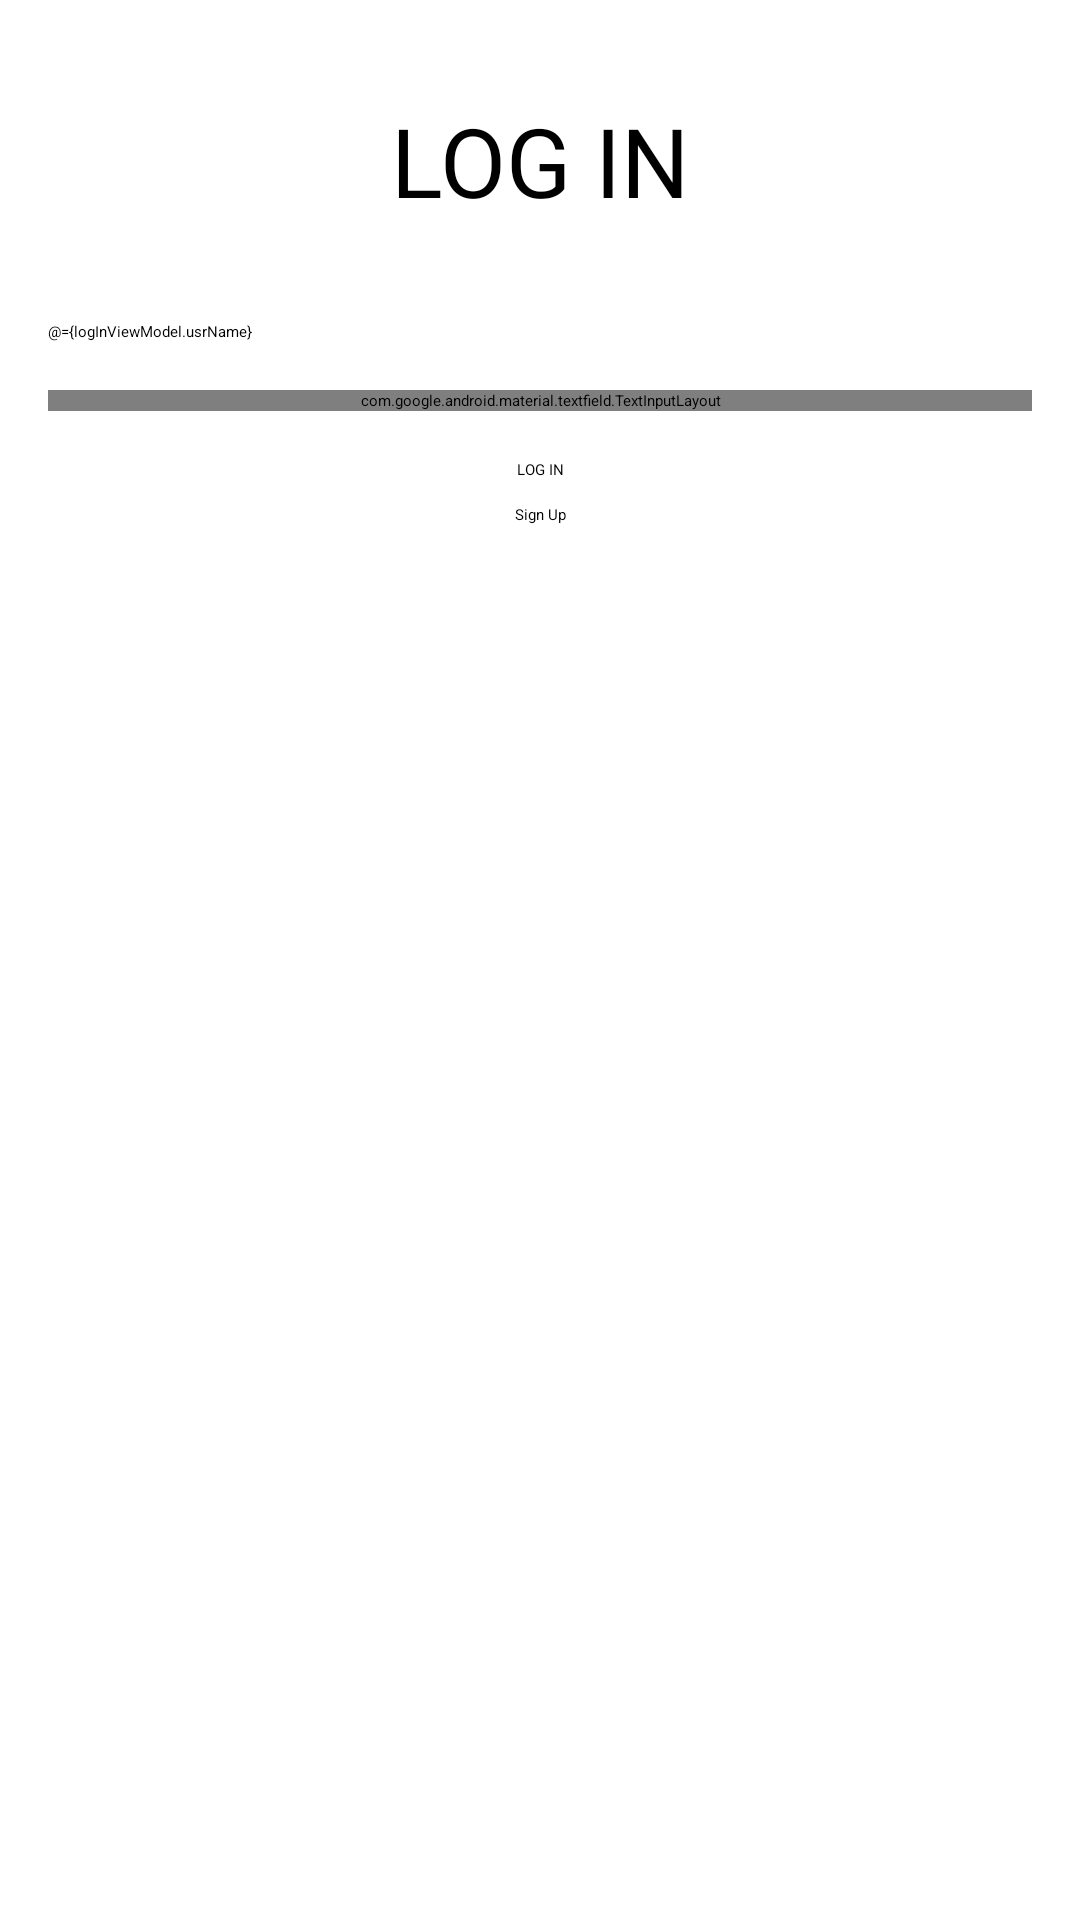

Layout XML and referenced resources for this Android screen:
<!-- AndroidManifest.xml: application theme Theme.Team7_BLEMeet -->
<!-- res/layout/activity_log_in.xml -->
<?xml version="1.0" encoding="utf-8"?>
<layout xmlns:android="http://schemas.android.com/apk/res/android"
    xmlns:app="http://schemas.android.com/apk/res-auto"
    xmlns:tools="http://schemas.android.com/tools">

    <data>
        <variable
            name="logInViewModel"
            type="com.ceslab.team7_ble_meet.login.LogInViewModel" />
    </data>

    <androidx.constraintlayout.widget.ConstraintLayout
        android:layout_width="match_parent"
        android:layout_height="match_parent"
        tools:context=".login.LogInActivity">

        <TextView
            android:id="@+id/LogIn_tvLogIn"
            android:layout_width="wrap_content"
            android:layout_height="wrap_content"
            android:layout_marginTop="32dp"
            android:text="@string/log_in_2"
            android:textSize="32dp"
            app:layout_constraintEnd_toEndOf="parent"
            app:layout_constraintHorizontal_bias="0.5"
            app:layout_constraintStart_toStartOf="parent"
            app:layout_constraintTop_toTopOf="parent" />

        <EditText
            android:id="@+id/LogIn_editUserNameOrEmail"
            android:layout_width="match_parent"
            android:layout_height="wrap_content"
            android:layout_marginStart="16dp"
            android:layout_marginTop="32dp"
            android:layout_marginEnd="16dp"
            android:ems="10"
            android:hint="@string/username_or_email_1"
            android:inputType="textPersonName"
            android:text="@={logInViewModel.usrName}"
            app:layout_constraintEnd_toEndOf="parent"
            app:layout_constraintHorizontal_bias="0.5"
            app:layout_constraintStart_toStartOf="parent"
            app:layout_constraintTop_toBottomOf="@+id/LogIn_tvLogIn" />

        <com.google.android.material.textfield.TextInputLayout
            android:id="@+id/txtInputLayoutPassword"
            android:layout_width="match_parent"
            android:layout_height="wrap_content"
            android:layout_marginStart="16dp"
            android:layout_marginTop="16dp"
            android:layout_marginEnd="16dp"
            app:endIconMode="password_toggle"
            app:layout_constraintEnd_toEndOf="parent"
            app:layout_constraintHorizontal_bias="0.5"
            app:layout_constraintStart_toStartOf="parent"
            app:layout_constraintTop_toBottomOf="@+id/LogIn_editUserNameOrEmail">

            <com.google.android.material.textfield.TextInputEditText
                android:id="@+id/LogIn_edtPassword"
                android:layout_width="match_parent"
                android:layout_height="wrap_content"
                android:ems="10"
                android:hint="@string/password_1"
                android:inputType="textPassword"
                android:text="@={logInViewModel.password}"
                tools:layout_editor_absoluteX="-23dp"
                tools:layout_editor_absoluteY="327dp" />
        </com.google.android.material.textfield.TextInputLayout>

        <Button
            android:id="@+id/LogIn_btnLogIn"
            android:layout_width="wrap_content"
            android:layout_height="wrap_content"
            android:layout_marginTop="16dp"
            android:onClick="@{()->logInViewModel.logIn()}"
            android:text="@string/log_in_2"
            app:layout_constraintEnd_toEndOf="parent"
            app:layout_constraintHorizontal_bias="0.5"
            app:layout_constraintStart_toStartOf="parent"
            app:layout_constraintTop_toBottomOf="@+id/txtInputLayoutPassword" />

        <TextView
            android:id="@+id/LogIn_tvGoToSignUp"
            android:layout_width="wrap_content"
            android:layout_height="wrap_content"
            android:layout_marginTop="8dp"
            android:clickable="true"
            android:focusable="true"
            android:text="@string/sign_up_1"
            app:layout_constraintEnd_toEndOf="parent"
            app:layout_constraintHorizontal_bias="0.5"
            app:layout_constraintStart_toStartOf="parent"
            app:layout_constraintTop_toBottomOf="@+id/LogIn_btnLogIn" />

    </androidx.constraintlayout.widget.ConstraintLayout>
</layout>
<!-- resources referenced by this layout -->
<resources>
  <string name="log_in_2">LOG IN</string>
  <string name="password_1">Password</string>
  <string name="sign_up_1">Sign Up</string>
  <string name="username_or_email_1">Username or Email</string>
  <style name="Theme.Team7_BLEMeet" parent="Theme.MaterialComponents.DayNight.DarkActionBar">
          
          <item name="colorPrimary">@color/purple_200</item>
          <item name="colorPrimaryVariant">@color/purple_700</item>
          <item name="colorOnPrimary">@color/black</item>
          
          <item name="colorSecondary">@color/teal_200</item>
          <item name="colorSecondaryVariant">@color/teal_200</item>
          <item name="colorOnSecondary">@color/black</item>
          
          <item name="android:statusBarColor" tools:targetApi="l">?attr/colorPrimaryVariant</item>
          
      </style>
  <color name="purple_200">#FFBB86FC</color>
  <color name="purple_700">#FF3700B3</color>
  <color name="black">#FF000000</color>
  <color name="teal_200">#FF03DAC5</color>
</resources>
